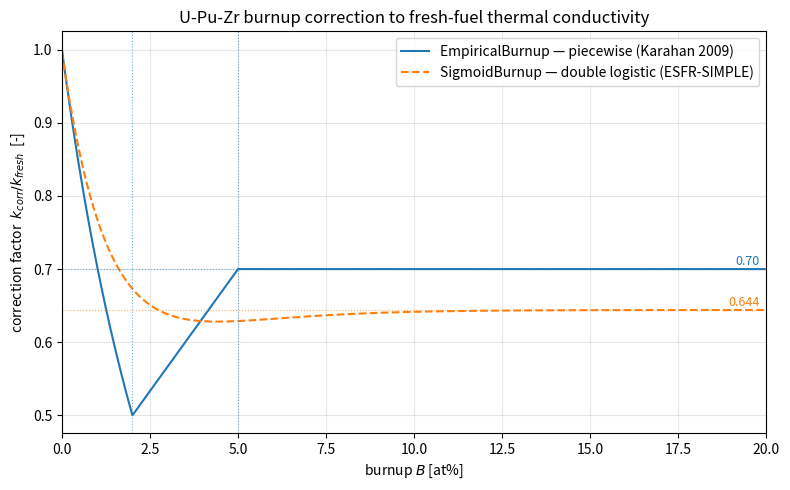

Reproduce this figure in Python. (Note: this script raises an exception after producing the figure.)
#!/usr/bin/env python3
"""
Burnup correction factors for U-Pu-Zr thermal conductivity.

Plots the multiplicative factor applied to k_fresh as a function of burnup
B [at%] for the two burnup-only models implemented in
src/apps/fred_m_na/fuelpelletmaterial/UPuZr.cpp:

  - EmpiricalBurnup : piecewise Karahan (2009) correction   (Flamb.for f=2)
  - SigmoidBurnup   : ESFR-SIMPLE double-logistic fit        (Flamb.for f=3)

Both factors are ~1 at B = 0 and stay within (0, 1].  The detailed
Na-infiltration model (f=1) is not shown: its correction depends on the
porosity/sodium state, not on burnup alone.

Run:  python plot_burnup_correction_factors.py
"""

import os
import numpy as np
import matplotlib
matplotlib.use('Agg')
import matplotlib.pyplot as plt


def factor_piecewise(B_atpct):
    """Karahan (2009) piecewise burnup correction (UPuZr.cpp, EmpiricalBurnup)."""
    B = np.asarray(B_atpct, dtype=float)
    p = 0.135 * B
    f = np.where(B <= 2.0, (1.0 - p) / (1.0 + 1.7 * p),
        np.where(B <= 5.0, 0.5 + 0.0667 * (B - 2.0),
                 0.7))
    return f


def factor_sigmoid(B_atpct):
    """ESFR-SIMPLE double-logistic fit (UPuZr.cpp, SigmoidBurnup)."""
    B = np.asarray(B_atpct, dtype=float)
    a1, b1, c1 = 100.27110592, 0.5474772, -8.15852445
    a2, b2, c2 = 99.62701, 0.64761187, -6.4644582
    return (a1 / (1.0 + np.exp(-b1 * (B - c1)))
            - a2 / (1.0 + np.exp(-b2 * (B - c2))))


B = np.linspace(0.0, 20.0, 801)

fig, ax = plt.subplots(figsize=(8, 5))
ax.plot(B, factor_piecewise(B), '-',
        label='EmpiricalBurnup — piecewise (Karahan 2009)')
ax.plot(B, factor_sigmoid(B), '--',
        label='SigmoidBurnup — double logistic (ESFR-SIMPLE)')

# Saturation levels and piecewise breakpoints
ax.axhline(0.7,   color='C0', ls=':', lw=0.8, alpha=0.6)
ax.axhline(0.644, color='C1', ls=':', lw=0.8, alpha=0.6)
ax.text(19.8, 0.706, '0.70', color='C0', ha='right', fontsize=9)
ax.text(19.8, 0.650, '0.644', color='C1', ha='right', fontsize=9)
for b in (2.0, 5.0):
    ax.axvline(b, color='C0', ls=':', lw=0.8, alpha=0.6)

ax.set_xlabel('burnup $B$ [at%]')
ax.set_ylabel('correction factor  $k_{corr}/k_{fresh}$  [-]')
ax.set_xlim(0.0, 20.0)
ax.grid(alpha=0.3)
ax.legend()
ax.set_title('U-Pu-Zr burnup correction to fresh-fuel thermal conductivity')

fig.tight_layout()
out = os.path.join(os.path.dirname(os.path.abspath(__file__)),
                   'burnup_correction_factors.png')
fig.savefig(out, dpi=140)
print(f"Plot written: {out}")

print(f"\n{'B [at%]':>8} {'piecewise':>10} {'sigmoid':>10}")
for b in [0, 1, 2, 3, 5, 8, 12, 16, 20]:
    print(f"{b:8.1f} {factor_piecewise(b):10.3f} {factor_sigmoid(b):10.3f}")
